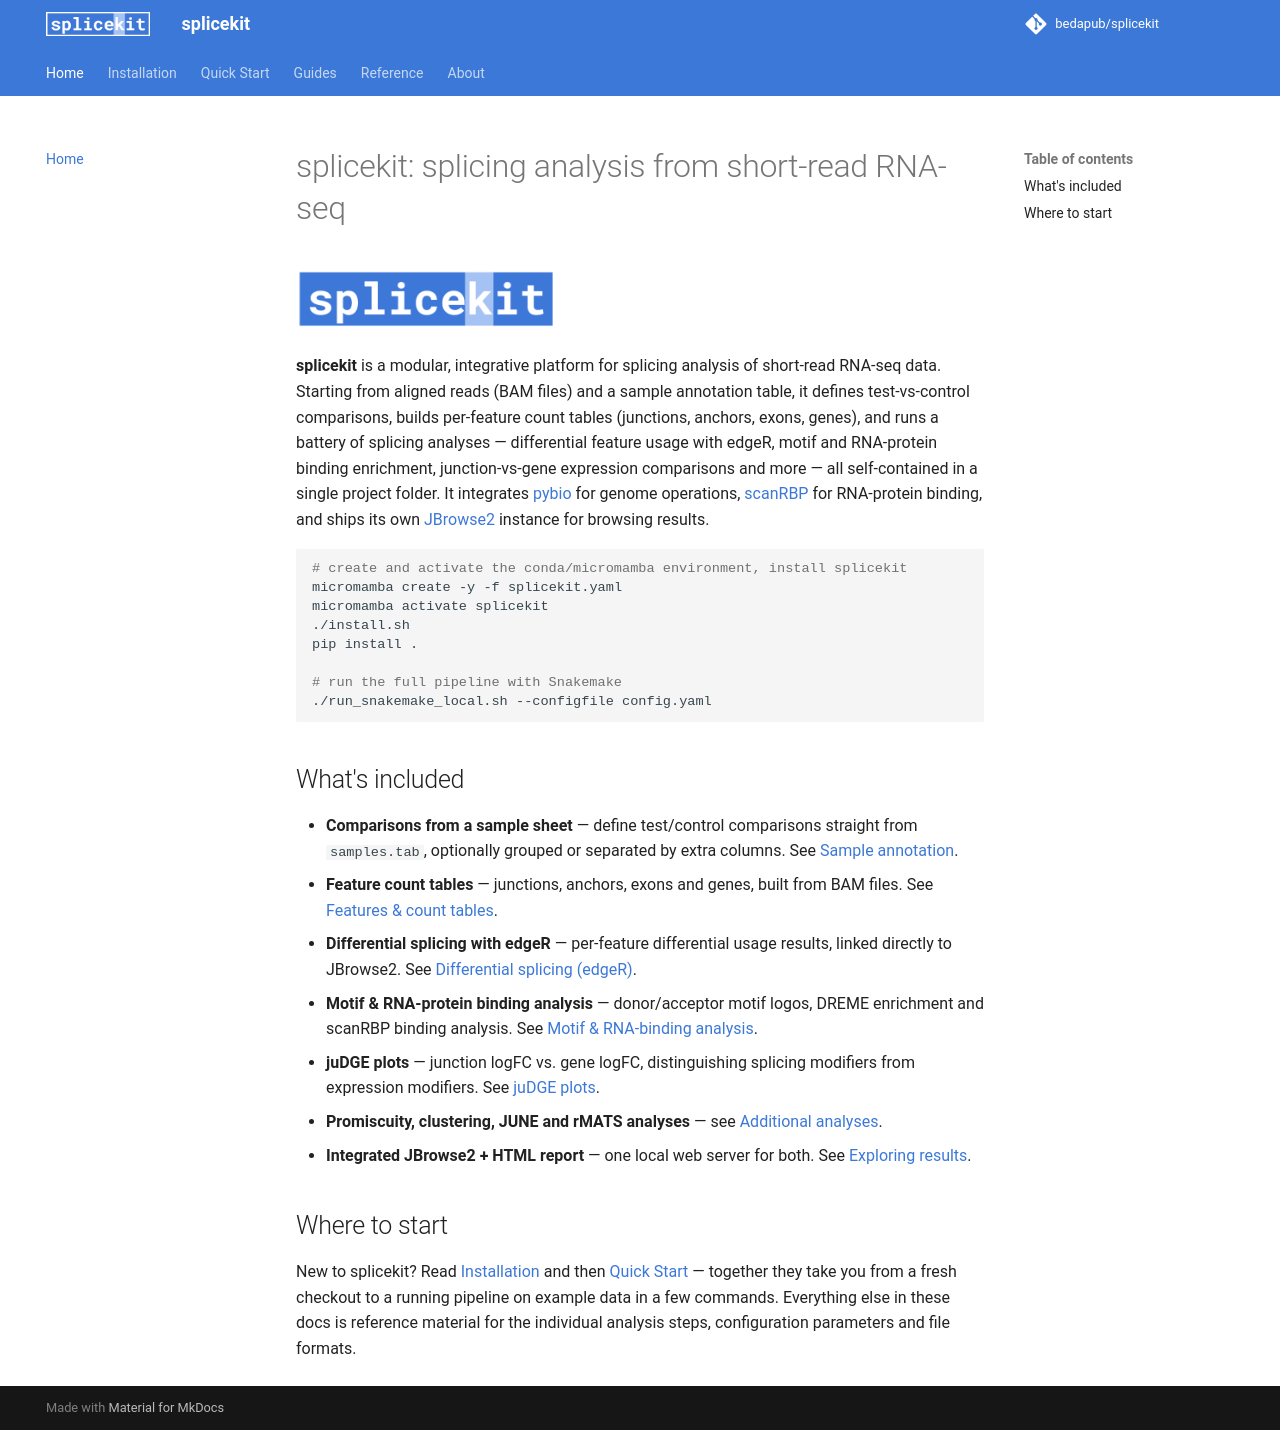

repository: bedapub/splicekit · page: index.html · generator: mkdocs

# splicekit: splicing analysis from short-read RNA-seq

<img src="assets/splicekit_logo.png" alt="splicekit" style="width:260px; max-width:70%; display:block; margin:0.5em 0 1.5em;">

**splicekit** is a modular, integrative platform for splicing analysis of short-read RNA-seq data. Starting from aligned reads (BAM files) and a sample annotation table, it defines test-vs-control comparisons, builds per-feature count tables (junctions, anchors, exons, genes), and runs a battery of splicing analyses — differential feature usage with edgeR, motif and RNA-protein binding enrichment, junction-vs-gene expression comparisons and more — all self-contained in a single project folder. It integrates [pybio](https://github.com/grexor/pybio) for genome operations, [scanRBP](https://github.com/grexor/scanRBP) for RNA-protein binding, and ships its own [JBrowse2](https://jbrowse.org/jb2/) instance for browsing results.

```bash
# create and activate the conda/micromamba environment, install splicekit
micromamba create -y -f splicekit.yaml
micromamba activate splicekit
./install.sh
pip install .

# run the full pipeline with Snakemake
./run_snakemake_local.sh --configfile config.yaml
```

## What's included

- **Comparisons from a sample sheet** — define test/control comparisons straight from `samples.tab`, optionally grouped or separated by extra columns. See [Sample annotation](samples.md).
- **Feature count tables** — junctions, anchors, exons and genes, built from BAM files. See [Features & count tables](features.md).
- **Differential splicing with edgeR** — per-feature differential usage results, linked directly to JBrowse2. See [Differential splicing (edgeR)](edgeR.md).
- **Motif & RNA-protein binding analysis** — donor/acceptor motif logos, DREME enrichment and scanRBP binding analysis. See [Motif & RNA-binding analysis](motifs.md).
- **juDGE plots** — junction logFC vs. gene logFC, distinguishing splicing modifiers from expression modifiers. See [juDGE plots](judge.md).
- **Promiscuity, clustering, JUNE and rMATS analyses** — see [Additional analyses](additional-analyses.md).
- **Integrated JBrowse2 + HTML report** — one local web server for both. See [Exploring results](jbrowse2.md).

## Where to start

New to splicekit? Read [Installation](installation.md) and then [Quick Start](quickstart.md) — together they take you from a fresh checkout to a running pipeline on example data in a few commands. Everything else in these docs is reference material for the individual analysis steps, configuration parameters and file formats.
